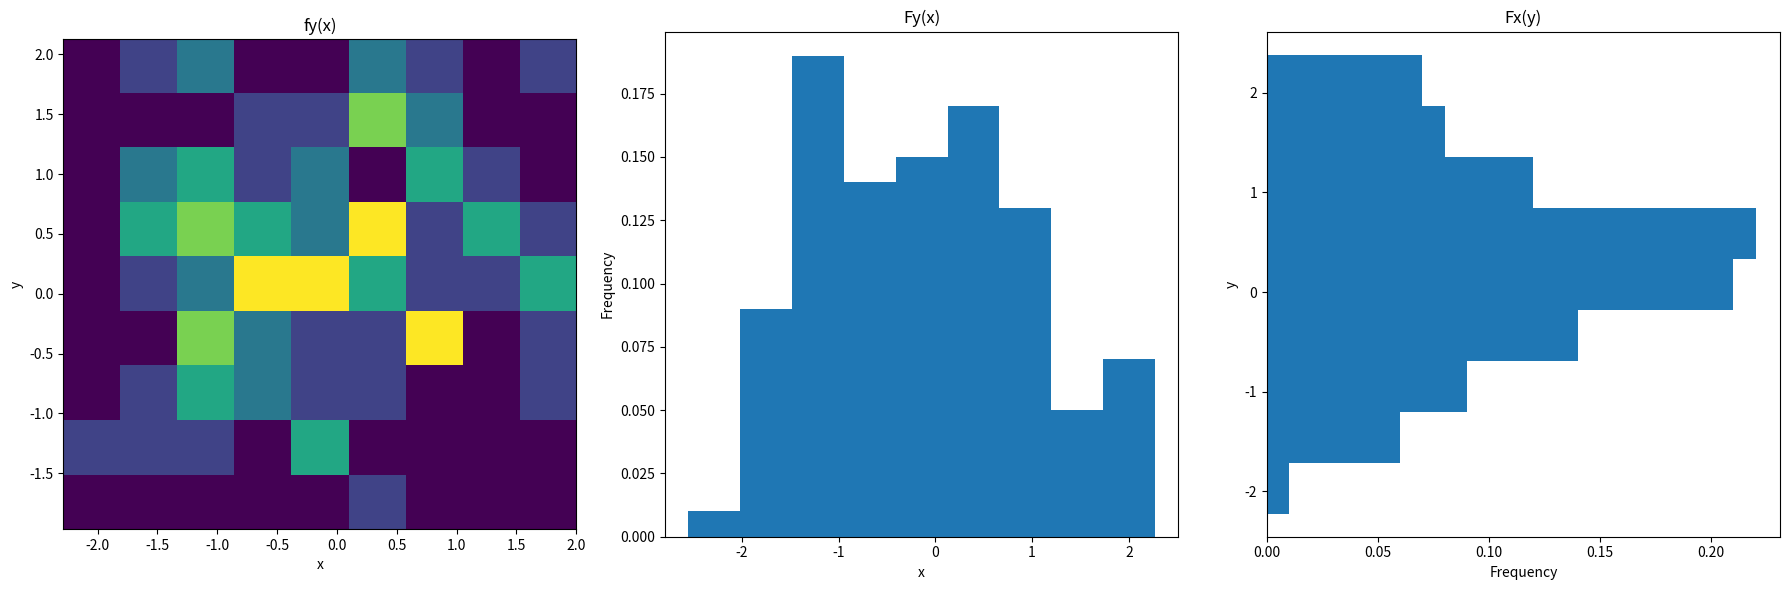

Reproduce this figure in Python.
import math
import matplotlib.pyplot as plt
import numpy as np

class RDFPlotter:
    def __init__(self, natom=100, alatt=10, dr=0.1, rmax=10):
        self.natom = natom
        self.alatt = alatt
        self.dr = dr
        self.rmax = rmax
        self.layer_number = int(self.rmax / self.dr)
        self.atoms = self.build_crystral()

    class Atom:
        def __init__(self):
            self.x_cor = None
            self.y_cor = None

    def build_crystral(self):
        atoms = []
        for ii in range(0, self.natom):
            this_atom = self.Atom()
            this_atom.x_cor = ii % self.alatt
            this_atom.y_cor = int(ii / self.alatt)
            atoms.append(this_atom)
        return atoms

    def calculate_distance(self, atomii, atomjj):
        dr = math.sqrt((atomii.x_cor - atomjj.x_cor)**2 + (atomii.y_cor - atomjj.y_cor)**2)
        return dr

    def to_density(self, gr):
        y = []
        for ii in range(len(gr)):
            r = ii * self.dr
            s = 2 * math.pi * r * self.dr
            rho = 0 if s == 0 else gr[ii] / s / self.natom
            y.append(rho / (self.natom / (self.alatt ** 2)))
        return y

    def plot_rdf(self):
        # Single point RDF
        atom_flag = self.atoms[20]
        gr_single = np.zeros(self.layer_number, dtype='int')
        for atom in self.atoms:
            drij = self.calculate_distance(atom_flag, atom)
            if (drij < self.rmax):
                layer = int(drij / self.dr)
                gr_single[layer] += 1

        # Multiple points RDF
        gr_multi = np.zeros(self.layer_number, dtype='int')
        for atom_flag in self.atoms:
            gr = np.zeros(self.layer_number, dtype='int')
            for atom in self.atoms:
                drij = self.calculate_distance(atom_flag, atom)
                if (drij < self.rmax):
                    layer = int(drij / self.dr)
                    gr[layer] += 1
            gr_multi += gr

        gr_multi = gr_multi / len(self.atoms)

        y_single = self.to_density(gr_single)
        y_multi = self.to_density(gr_multi)
        x = [ii * self.dr for ii in range(len(gr_single))]

        # Plotting
        fig, axs = plt.subplots(1, 2, figsize=(20, 10))

        # Single point RDF
        axs[0].plot(x, y_single)
        axs[0].set_title("Single Point Radial Distribution Function")
        axs[0].set_xlabel("Distance")
        axs[0].set_ylabel("g(r)")

        # Multiple points RDF
        axs[1].plot(x, y_multi)
        axs[1].set_title("Averaged Radial Distribution Function")
        axs[1].set_xlabel("Distance")
        axs[1].set_ylabel("g(r)")

        plt.show()

# Example usage
        #rdf_plotter = RDFPlotter()
        #rdf_plotter.plot_rdf()
        
        import numpy as np
        import matplotlib.pyplot as plt
        
        # Generate synthetic data for 2D example
        np.random.seed(0)
        x = np.random.normal(0, 1, 100)
        y = np.random.normal(0, 1, 100)
        
        # Create bins
        num_bins = 10
        x_bins = np.linspace(min(x), max(x), num_bins)
        y_bins = np.linspace(min(y), max(y), num_bins)
        
        # Count frequency of points in each bin
        hist_x, _ = np.histogram(x, bins=x_bins)
        hist_y, _ = np.histogram(y, bins=y_bins)
        
        # Normalize the histograms
        hist_x = hist_x / np.sum(hist_x)
        hist_y = hist_y / np.sum(hist_y)
import numpy as np
import matplotlib.pyplot as plt

# Generate synthetic data for 2D example
np.random.seed(0)
x = np.random.normal(0, 1, 100)
y = np.random.normal(0, 1, 100)

# Create bins
num_bins = 10
x_bins = np.linspace(min(x), max(x), num_bins)
y_bins = np.linspace(min(y), max(y), num_bins)

# Count frequency of points in each bin
hist_x, _ = np.histogram(x, bins=x_bins)
hist_y, _ = np.histogram(y, bins=y_bins)

# Normalize the histograms
hist_x = hist_x / np.sum(hist_x)
hist_y = hist_y / np.sum(hist_y)

# Create bin centers
x_bin_centers = (x_bins[:-1] + x_bins[1:]) / 2
y_bin_centers = (y_bins[:-1] + y_bins[1:]) / 2

# Create a 2D histogram (fy(x))
hist_2D, x_edges, y_edges = np.histogram2d(x, y, bins=[x_bins, y_bins])
hist_2D = hist_2D / np.sum(hist_2D)

# Create bin centers for 2D histogram
x_bin_centers_2D = (x_edges[:-1] + x_edges[1:]) / 2
y_bin_centers_2D = (y_edges[:-1] + y_edges[1:]) / 2

# Re-create the code for 2D example with corrected imshow parameters
# Plotting
fig, axs = plt.subplots(1, 3, figsize=(18, 6))

# Plot fy(x)
axs[0].imshow(hist_2D, interpolation='nearest', origin='lower',
           extent=[x_bin_centers_2D[0], x_bin_centers_2D[-1], y_bin_centers_2D[0], y_bin_centers_2D[-1]])
axs[0].set_title("fy(x)")
axs[0].set_xlabel("x")
axs[0].set_ylabel("y")

# Plot Fy(x)
axs[1].bar(x_bin_centers, hist_y, width=(x_bins[1] - x_bins[0]))
axs[1].set_title("Fy(x)")
axs[1].set_xlabel("x")
axs[1].set_ylabel("Frequency")

# Plot Fx(y)
axs[2].barh(y_bin_centers, hist_x, height=(y_bins[1] - y_bins[0]))
axs[2].set_title("Fx(y)")
axs[2].set_xlabel("Frequency")
axs[2].set_ylabel("y")

plt.tight_layout()
plt.show()

